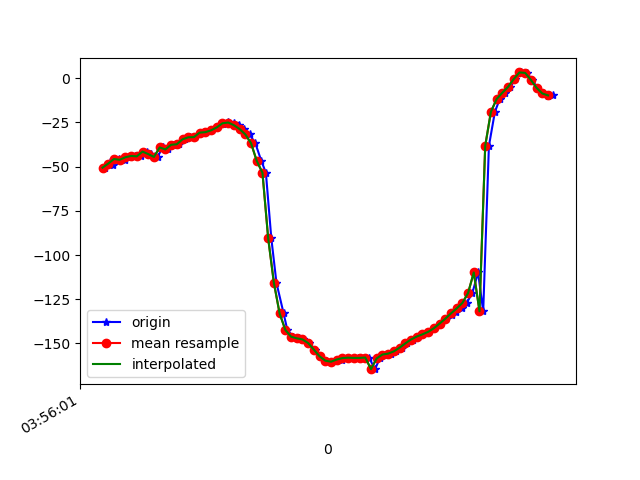

The file beside this chart, header and first rows:
1618804561469, 1500245319094590, -50.584602, 79.421196, -10.649532
1618804561485, 1500245338325360, -47.54, 79.26, -13.68
1618804561498, 1500245357556130, -48.98, 79.54, -12.1
1618804561517, 1500245376786900, -45.69, 79.96, -16.25
1618804561537, 1500245396017670, -46.13, 79.62, -15.24
1618804561555, 1500245415248440, -44.69, 80.5, -17.76
1618804561575, 1500245434479210, -43.96, 79.73, -18.02
1618804561594, 1500245453709980, -44.19, 80.35, -18.48
1618804561614, 1500245472940750, -41.5, 79.76, -21.38
1618804561630, 1500245492171520, -42.91, 79.09, -19.33
1618804561653, 1500245511402290, -44.5, 75.89, -12.63
1618804561670, 1500245530633060, -39.13, 78.25, -21.32
1618804561689, 1500245549863830, -40.28, 78.23, -20.14
1618804561707, 1500245569094600, -37.64, 78.11, -23.8
1618804561728, 1500245588325370, -37.34, 77.4, -23.29
1618804561747, 1500245607556140, -34.55, 78.07, -26.96
1618804561765, 1500245626786910, -33.41, 77.57, -27.78
1618804561785, 1500245646017680, -33.29, 78.26, -27.96
1618804561804, 1500245665248450, -30.76, 78.17, -31.08
1618804561822, 1500245684479220, -30.5, 78.16, -31.3
1618804561843, 1500245703709990, -29.47, 78.48, -32.46
1618804561861, 1500245722940760, -27.81, 78.93, -34.28
1618804561882, 1500245742171530, -26.05, 79.47, -36.17
1618804561898, 1500245761402300, -24.89, 79.94, -37.44
1618804561919, 1500245780633070, -25.06, 80.3, -37.39
1618804561937, 1500245799863840, -26.56, 80.62, -36.03
1618804561956, 1500245819094610, -28.75, 81.06, -33.94
1618804561975, 1500245838325380, -31.78, 81.73, -30.95
1618804561995, 1500245857556150, -36.75, 82.66, -25.9
1618804562016, 1500245876786920, -46.76, 83.77, -15.71
1618804562032, 1500245896017690, -53.44, 81.83, -3.96
1618804562051, 1500245915248460, -90.5, 84.44, 31.69
1618804562069, 1500245934479230, -115.7, 83.05, 57.37
1618804562094, 1500245953710000, -133, 80.59, 75.05
1618804562107, 1500245972940770, -142.3, 77.32, 84.7
1618804562127, 1500245992171540, -146.1, 73.61, 88.76
1618804562147, 1500246011402310, -147.1, 69.65, 89.79
1618804562163, 1500246030633080, -147.7, 65.44, 90.35
1618804562184, 1500246049863850, -149.8, 61.03, 91.97
1618804562205, 1500246069094620, -153.5, 56.5, 94.6
1618804562221, 1500246088325390, -157.3, 52.17, 96.8
1618804562242, 1500246107556160, -159.7, 48.31, 97.6
1618804562260, 1500246126786930, -160.5, 44.87, 96.88
1618804562278, 1500246146017700, -160.1, 41.9, 95.24
1618804562298, 1500246165248470, -159.1, 39.34, 93.26
1618804562316, 1500246184479240, -158.2, 37.24, 91.58
1618804562339, 1500246203710010, -158, 35.64, 90.4
1618804562355, 1500246222940780, -158.2, 34.54, 89.55
1618804562374, 1500246242171550, -158.2, 33.92, 88.74
1618804562393, 1500246261402320, -157.9, 33.78, 87.95
1618804562414, 1500246280633090, -164.5, 33.43, 93.66
1618804562431, 1500246299863860, -158.5, 34.73, 88.7
1618804562450, 1500246319094630, -156.2, 36.35, 86.85
1618804562471, 1500246338325400, -155.7, 38.05, 86.55
1618804562488, 1500246357556170, -154.5, 40.09, 85.81
1618804562507, 1500246376786940, -152.4, 42.41, 84.59
1618804562526, 1500246396017710, -150, 44.97, 83.09
1618804562548, 1500246415248480, -147.8, 47.74, 81.72
1618804562564, 1500246434479250, -146.1, 50.75, 80.74
1618804562583, 1500246453710020, -144.8, 53.96, 80.07
1618804562602, 1500246472940790, -143.4, 57.28, 79.26
... 23 more rows
